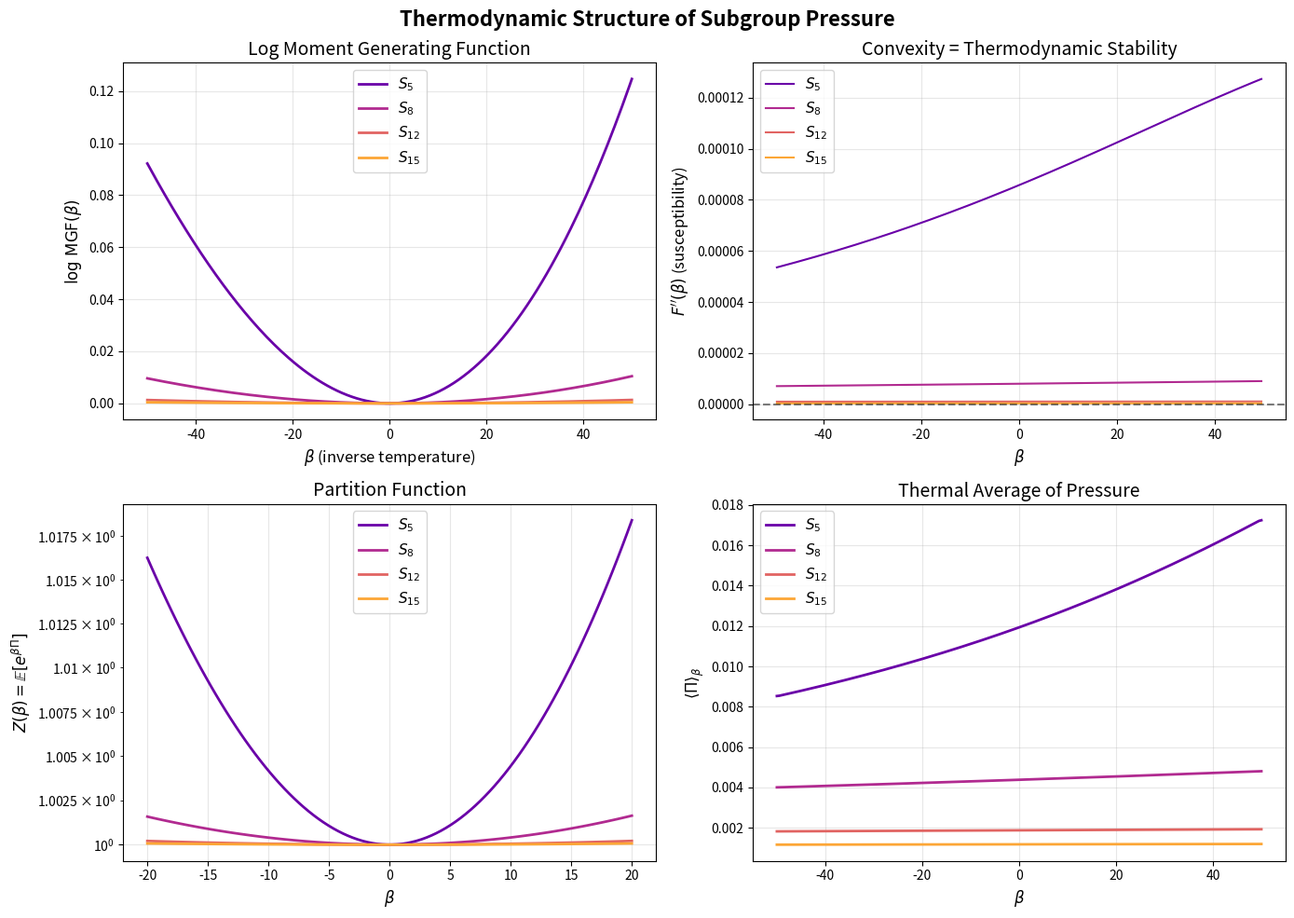

Write the Python code that produced this figure.
#!/usr/bin/env python3
"""
Visualization: Free Energy and Thermodynamic Stability

Shows the convexity of the log moment generating function (free energy)
for subgroup pressure, demonstrating the connection to statistical
mechanics. Convexity implies thermodynamic stability — the system
has well-defined phases and smooth transitions.
"""

import numpy as np
from math import factorial
import matplotlib
matplotlib.use('Agg')
import matplotlib.pyplot as plt


def compute_free_energy_curve(n, betas, p=0.5, num_samples=30000, seed=42):
    """Compute F(β) = log E[exp(β Π)] for point stabilizers of S_n."""
    rng = np.random.RandomState(seed)
    
    # Weight matrix
    w = 1.0 / n**4
    W = np.full((n, n), w)
    
    # Pre-sample pressures
    pressures = np.zeros(num_samples)
    for i in range(num_samples):
        chi = (rng.random(n) < p).astype(float)
        pressures[i] = chi @ W @ chi
    
    mean_pres = np.mean(pressures)
    centered = pressures - mean_pres
    
    F = np.zeros(len(betas))
    for j, beta in enumerate(betas):
        log_vals = beta * centered
        max_val = np.max(log_vals)
        F[j] = max_val + np.log(np.mean(np.exp(log_vals - max_val)))
    
    return F, mean_pres


# ─── Compute ─────────────────────────────────────────────────────────
betas = np.linspace(-50, 50, 200)

fig, axes = plt.subplots(2, 2, figsize=(14, 10))

# Top-left: Free energy curves
ax = axes[0, 0]
colors = plt.cm.plasma(np.linspace(0.2, 0.8, 4))
for i, n in enumerate([5, 8, 12, 15]):
    F, _ = compute_free_energy_curve(n, betas)
    ax.plot(betas, F, color=colors[i], lw=2, label=f'$S_{{{n}}}$')
ax.set_xlabel('$\\beta$ (inverse temperature)', fontsize=12)
ax.set_ylabel('$\\log\\, \\mathrm{MGF}(\\beta)$', fontsize=12)
ax.set_title('Log Moment Generating Function', fontsize=14)
ax.legend(fontsize=11)
ax.grid(True, alpha=0.3)

# Top-right: Convexity verification
ax = axes[0, 1]
for i, n in enumerate([5, 8, 12, 15]):
    F, _ = compute_free_energy_curve(n, betas)
    # Second difference as convexity measure
    d2F = np.diff(np.diff(F))
    dbeta = betas[1] - betas[0]
    d2F /= dbeta**2
    ax.plot(betas[1:-1], d2F, color=colors[i], lw=1.5, label=f'$S_{{{n}}}$')
ax.axhline(y=0, color='k', linestyle='--', alpha=0.5)
ax.set_xlabel('$\\beta$', fontsize=12)
ax.set_ylabel("$F''(\\beta)$ (susceptibility)", fontsize=12)
ax.set_title('Convexity = Thermodynamic Stability', fontsize=14)
ax.legend(fontsize=11)
ax.grid(True, alpha=0.3)

# Bottom-left: Partition function Z(β)
ax = axes[1, 0]
betas_short = np.linspace(-20, 20, 100)
for i, n in enumerate([5, 8, 12, 15]):
    F, _ = compute_free_energy_curve(n, betas_short)
    Z = np.exp(F)
    ax.semilogy(betas_short, Z, color=colors[i], lw=2, label=f'$S_{{{n}}}$')
ax.set_xlabel('$\\beta$', fontsize=12)
ax.set_ylabel('$Z(\\beta) = \\mathbb{E}[e^{\\beta \\Pi}]$', fontsize=12)
ax.set_title('Partition Function', fontsize=14)
ax.legend(fontsize=11)
ax.grid(True, alpha=0.3)

# Bottom-right: Expected pressure vs β (derivative of F)
ax = axes[1, 1]
for i, n in enumerate([5, 8, 12, 15]):
    F, mean_pres = compute_free_energy_curve(n, betas)
    dF = np.gradient(F, betas)
    ax.plot(betas, dF + mean_pres, color=colors[i], lw=2, label=f'$S_{{{n}}}$')
ax.set_xlabel('$\\beta$', fontsize=12)
ax.set_ylabel('$\\langle \\Pi \\rangle_\\beta$', fontsize=12)
ax.set_title('Thermal Average of Pressure', fontsize=14)
ax.legend(fontsize=11)
ax.grid(True, alpha=0.3)

plt.suptitle('Thermodynamic Structure of Subgroup Pressure', 
             fontsize=16, fontweight='bold')
plt.tight_layout()
plt.savefig('viz_free_energy.png', dpi=150, bbox_inches='tight')
print("Saved viz_free_energy.png")
